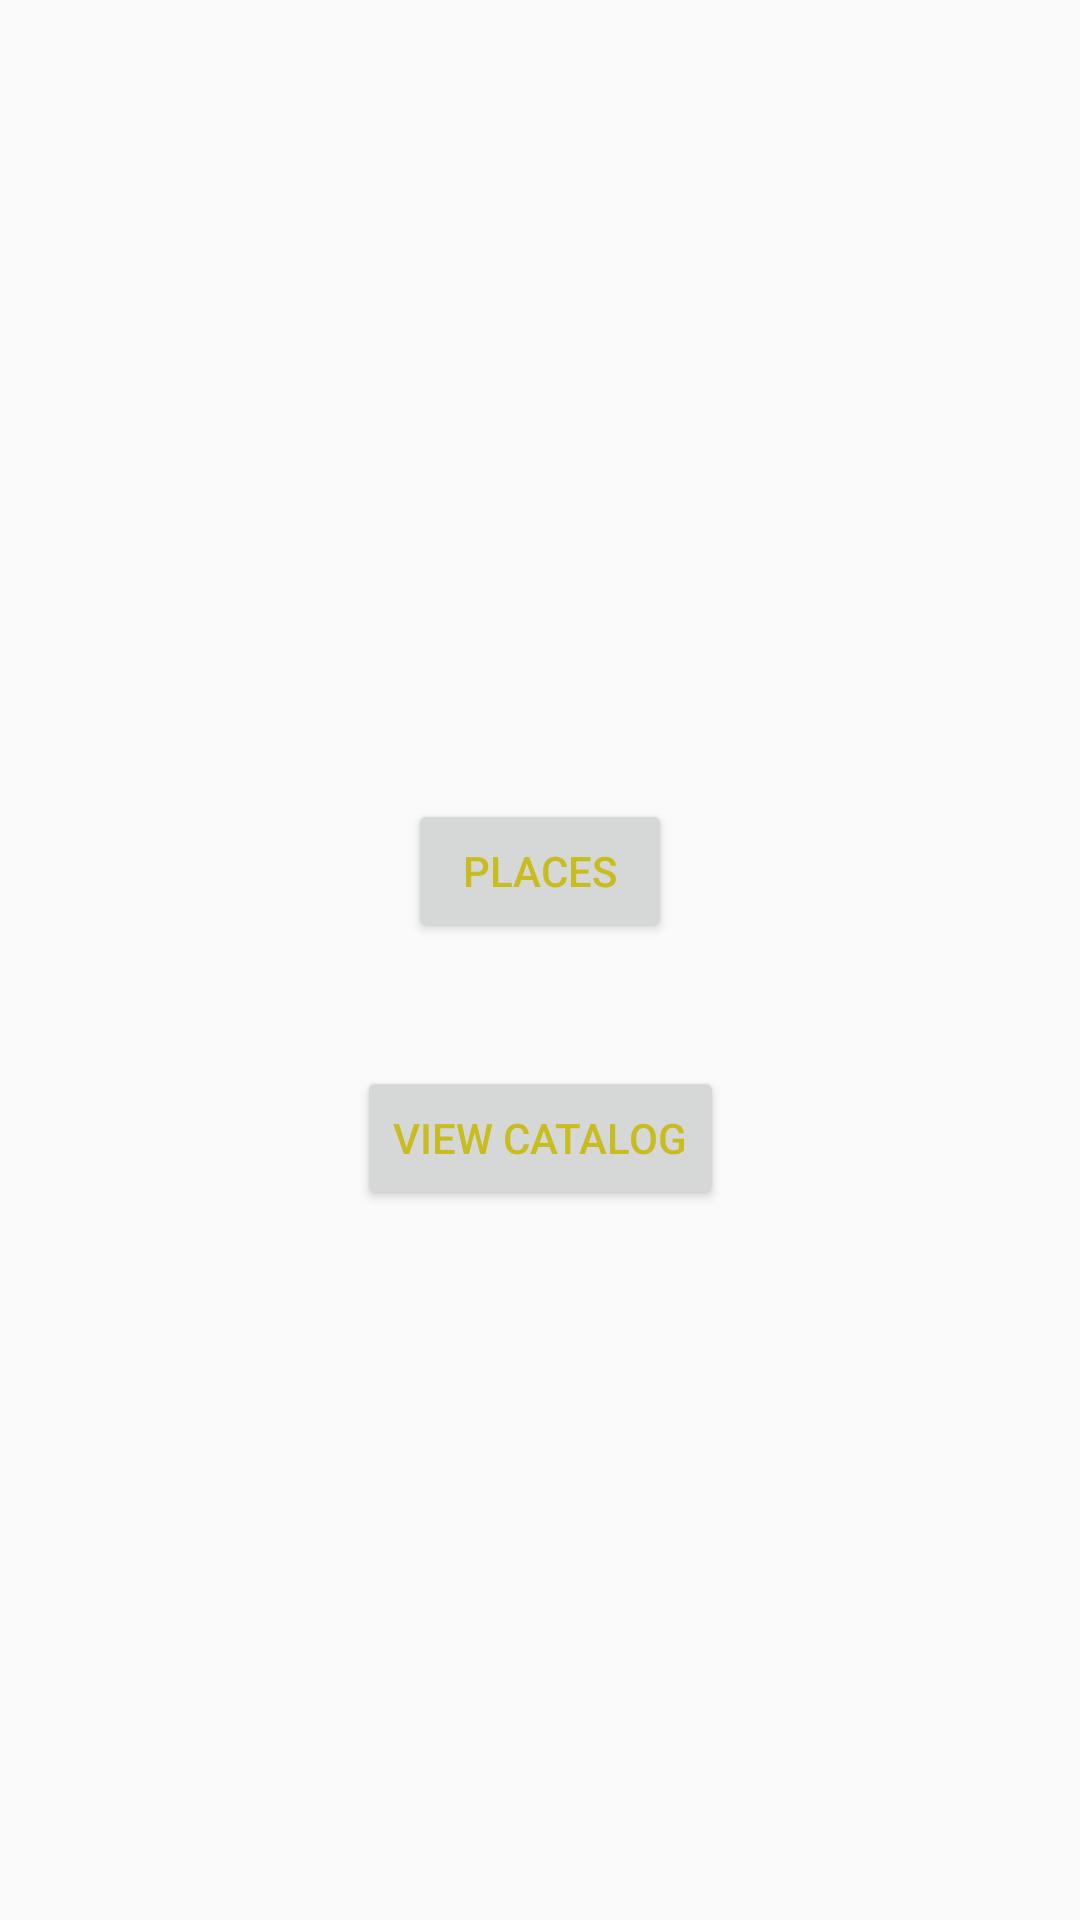

Here is an Android app screen rendered from its layout file. Give the layout XML and the strings, colors and styles it references.
<!-- AndroidManifest.xml: application theme AppTheme -->
<!-- res/layout/activity_main.xml -->
<?xml version="1.0" encoding="utf-8"?>
<androidx.constraintlayout.widget.ConstraintLayout xmlns:android="http://schemas.android.com/apk/res/android"
    xmlns:app="http://schemas.android.com/apk/res-auto"
    xmlns:tools="http://schemas.android.com/tools"
    android:layout_width="match_parent"
    android:layout_height="match_parent"
    tools:context=".MainActivity">

    <Button
        android:id="@+id/button"
        android:layout_width="wrap_content"
        android:layout_height="wrap_content"
        android:onClick="displayMsg"
        android:text="Places"
        app:layout_constraintBottom_toBottomOf="parent"
        app:layout_constraintEnd_toEndOf="parent"
        app:layout_constraintStart_toStartOf="parent"
        app:layout_constraintTop_toTopOf="parent"
        app:layout_constraintVertical_bias="0.45" />

    <Button
        android:id="@+id/button2"
        android:layout_width="wrap_content"
        android:layout_height="wrap_content"
        android:onClick="displayCat"
        android:text="View Catalog"
        app:layout_constraintBottom_toBottomOf="parent"
        app:layout_constraintEnd_toEndOf="parent"
        app:layout_constraintStart_toStartOf="parent"
        app:layout_constraintTop_toTopOf="parent"
        app:layout_constraintVertical_bias="0.6" />
</androidx.constraintlayout.widget.ConstraintLayout>
<!-- resources referenced by this layout -->
<resources>
  <style name="AppTheme" parent="Theme.AppCompat.Light.DarkActionBar">
          
          <item name="colorPrimary">@color/colorPrimary</item>
          <item name="colorPrimaryDark">@color/colorPrimaryDark</item>
          <item name="colorAccent">@color/colorAccent</item>
          <item name="android:textColor">@color/textColor</item>
          <item name="android:navigationBarColor">@color/navigationBarColor</item>
      </style>
  <color name="colorPrimary">#fcd734</color>
  <color name="colorPrimaryDark">#c5a600</color>
  <color name="colorAccent">#ffff8b</color>
  <color name="textColor">#c9bc1f</color>
  <color name="navigationBarColor">#fcd734</color>
</resources>
